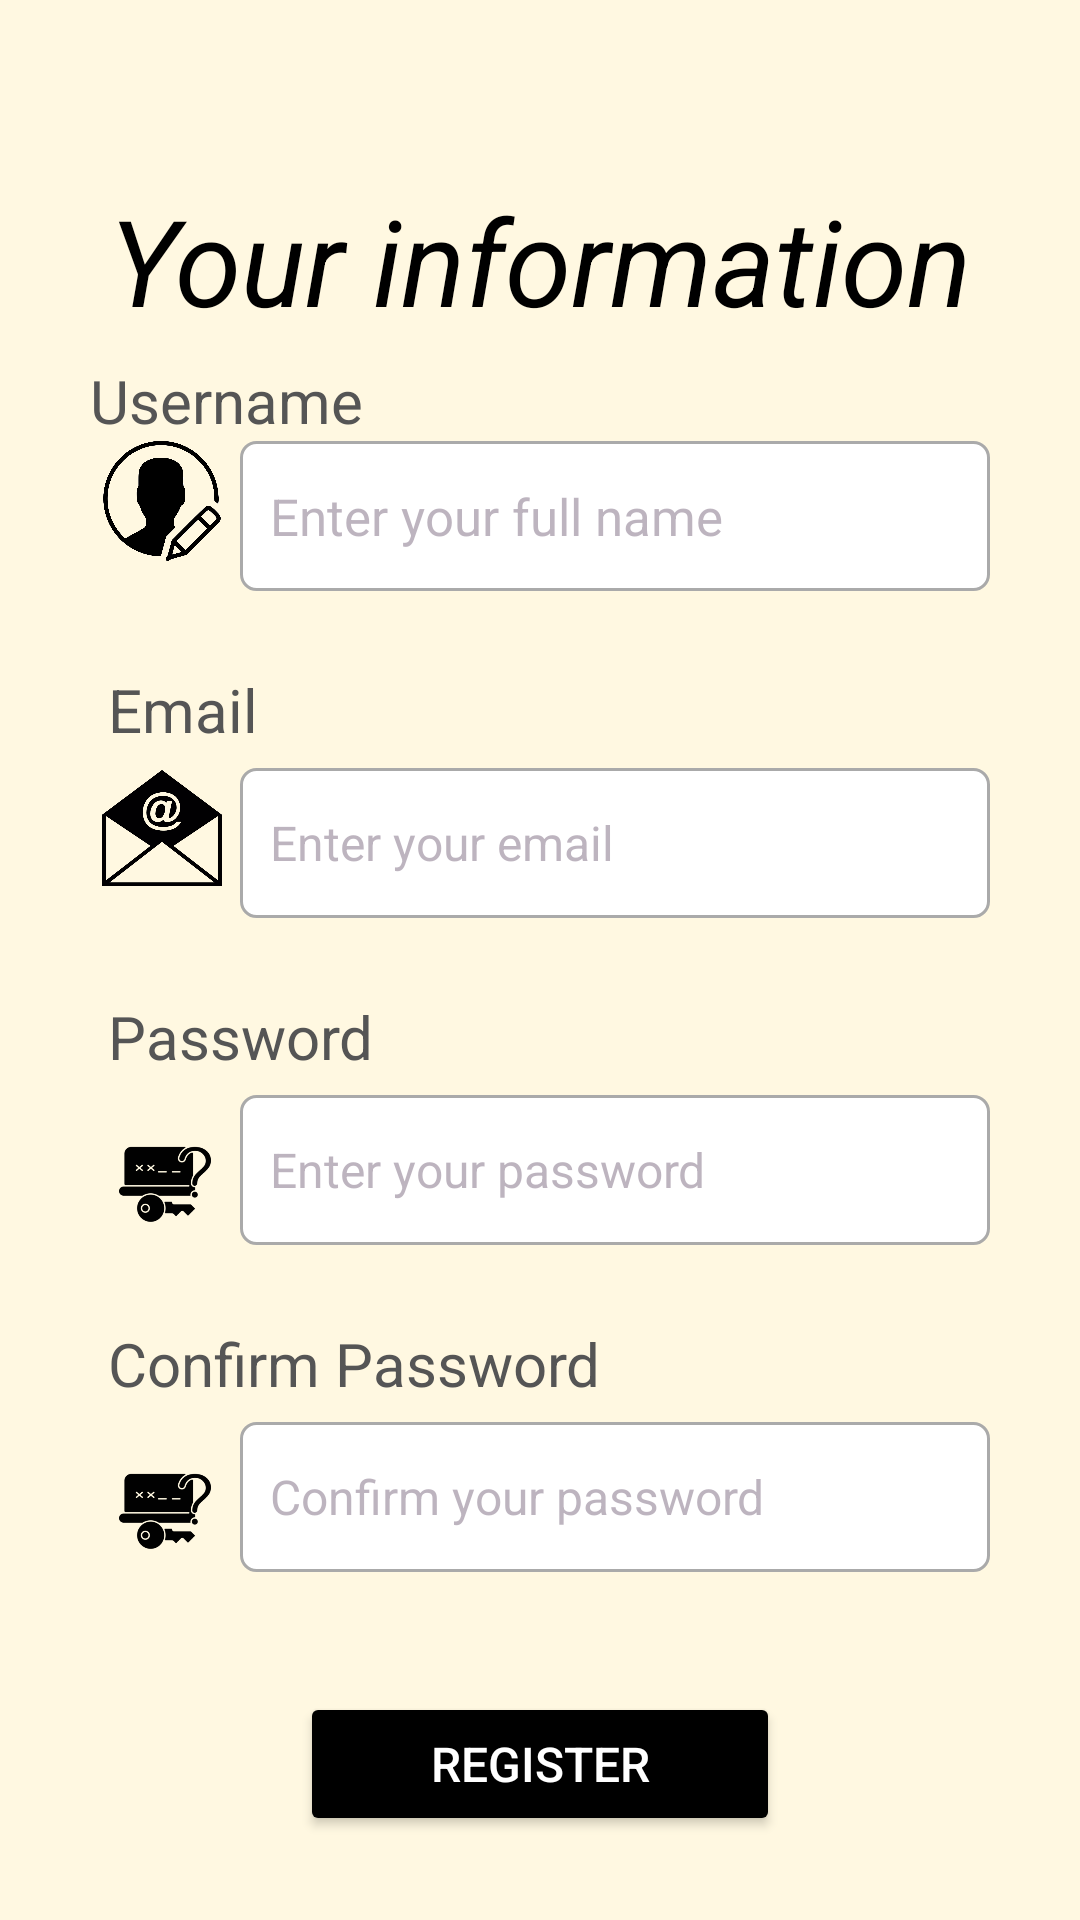

The Android layout XML behind this screen, and the referenced resources:
<!-- AndroidManifest.xml: application theme Theme.FirstActivity -->
<!-- res/layout/activity_register.xml -->
<?xml version="1.0" encoding="utf-8"?>
<ScrollView xmlns:android="http://schemas.android.com/apk/res/android"
    xmlns:tools="http://schemas.android.com/tools"
    xmlns:app="http://schemas.android.com/apk/res-auto"
    android:layout_width="match_parent"
    android:layout_height="match_parent"
    android:id="@+id/main_reg"
    tools:context=".RegisterActivity"
    android:background="@color/cream">

    <RelativeLayout
        android:layout_width="match_parent"
        android:layout_height="wrap_content"
        android:padding="15dp"
        android:layout_margin="15dp">

        <TextView
            android:layout_width="match_parent"
            android:layout_height="wrap_content"
            android:id="@+id/Head"
            android:layout_marginTop="30dp"
            android:text="Your information"
            android:textSize="40dp"
            android:textStyle="italic"
            android:textColor="@color/black"
            android:textAlignment="center"
            android:textAppearance="@style/TextAppearance.AppCompat.Headline"/>

        
        <TextView
            android:layout_width="match_parent"
            android:layout_height="wrap_content"
            android:id="@+id/reg_username"
            android:layout_marginTop="90dp"
            android:text="Username"
            android:textColor="#555555"
            android:textSize="20sp" />

        <EditText
            android:layout_width="match_parent"
            android:layout_height="50dp"
            android:id="@+id/username"
            android:hint="Enter your full name"
            android:inputType="textPersonName"
            android:textColorHint="@color/light"
            android:textSize="17sp"
            android:layout_marginStart="50dp"
            android:background="@drawable/border"
            android:padding="10dp"
            android:textColor="@color/black"
            android:layout_below="@+id/reg_username"
            />

        <ImageView
            android:id="@+id/image_username"
            android:layout_width="48dp"
            android:layout_height="40dp"
            android:layout_below="@+id/reg_username"
            app:srcCompat="@drawable/username" />

        
        <TextView
            android:layout_width="match_parent"
            android:layout_height="wrap_content"
            android:id="@+id/reg_email"
            android:layout_marginTop="20dp"
            android:text="Email"
            android:padding="6dp"
            android:layout_below="@+id/username"
            android:textColor="#555555"
            android:textSize="20sp" />

        <EditText
            android:layout_width="match_parent"
            android:layout_height="50dp"
            android:id="@+id/email"
            android:hint="Enter your email"
            android:inputType="textEmailAddress"
            android:textColorHint="@color/light"
            android:textSize="16sp"
            android:padding="10dp"
            android:layout_marginStart="50dp"
            android:background="@drawable/border"
            android:textColor="@color/black"
            android:layout_below="@+id/reg_email"
            />

        <ImageView
            android:id="@+id/image_mail"
            android:layout_width="48dp"
            android:layout_height="40dp"
            android:layout_below="@+id/reg_email"
            app:srcCompat="@drawable/mail" />

        
        <TextView
            android:layout_width="match_parent"
            android:layout_height="wrap_content"
            android:id="@+id/reg_password"
            android:layout_marginTop="20dp"
            android:text="Password"
            android:padding="6dp"
            android:layout_below="@+id/email"
            android:textColor="#555555"
            android:textSize="20sp" />

        <EditText
            android:layout_width="match_parent"
            android:layout_height="50dp"
            android:id="@+id/password"
            android:hint="Enter your password"
            android:inputType="textPassword"
            android:textSize="16sp"
            android:padding="10dp"
            android:layout_marginStart="50dp"
            android:textColor="@color/black"
            android:textColorHint="@color/light"
            android:background="@drawable/border"
            android:layout_below="@+id/reg_password"
            />

        <ImageView
            android:id="@+id/image_password"
            android:layout_width="50dp"
            android:layout_height="58dp"
            android:layout_below="@+id/reg_password"
            app:srcCompat="@drawable/password" />

        
        <TextView
            android:layout_width="match_parent"
            android:layout_height="wrap_content"
            android:id="@+id/reg_confirm_password"
            android:layout_marginTop="20dp"
            android:text="Confirm Password"
            android:padding="6dp"
            android:layout_below="@+id/password"
            android:textColor="#555555"
            android:textSize="20sp" />

        <EditText
            android:layout_width="match_parent"
            android:layout_height="50dp"
            android:id="@+id/confirm_password"
            android:hint="Confirm your password"
            android:inputType="textPassword"
            android:textSize="16sp"
            android:padding="10dp"
            android:layout_marginStart="50dp"
            android:background="@drawable/border"
            android:textColor="@color/black"
            android:textColorHint="@color/light"
            android:layout_below="@+id/reg_confirm_password"
            />

        <ImageView
            android:id="@+id/image_confirm_password"
            android:layout_width="50dp"
            android:layout_height="58dp"
            android:layout_below="@+id/reg_confirm_password"
            app:srcCompat="@drawable/password" />

        
        <Button
            android:id="@+id/btn_reg"

            android:layout_below="@+id/confirm_password"
            android:layout_marginLeft="70dp"
            android:layout_marginTop="40dp"
            android:layout_marginRight="70dp"
            android:text="Register"
            android:layout_width="2000dp"
            android:layout_height="wrap_content"
            android:backgroundTint="@color/black"
            android:textColor="@color/white"
            android:textSize="16dp"
            />

        
        <ProgressBar
            android:layout_width="wrap_content"
            android:layout_height="wrap_content"
            android:id="@+id/progressBar"
            android:layout_below="@+id/btn_reg"
            android:layout_centerVertical="true"
            android:layout_centerHorizontal="true"
            android:elevation="10dp"
            android:visibility="gone" />

    </RelativeLayout>
</ScrollView>
<!-- resources referenced by this layout -->
<resources>
  <color name="black">#FF000000</color>
  <color name="cream">#FFF8E1</color>
  <color name="light">#88847287</color>
  <color name="white">#FFFFFFFF</color>
  <!-- drawable border (drawable) -->
  <?xml version="1.0" encoding="utf-8"?>
  <shape xmlns:android="http://schemas.android.com/apk/res/android">
      <solid android:color="#FFFFFFFF"/>
      <stroke android:width="1dp" android:color="#AAAAAA"/>
      <corners android:radius="5dp"/>
  </shape>
  <!-- drawable mail: png bitmap (drawable, 19662 bytes) -->
  <!-- drawable password: png bitmap (drawable, 8425 bytes) -->
  <!-- drawable username: png bitmap (drawable, 65933 bytes) -->
  <style name="Theme.FirstActivity" parent="Base.Theme.FirstActivity" />
  <style name="Base.Theme.FirstActivity" parent="Theme.Material3.DayNight.NoActionBar">
          
          
      </style>
</resources>
